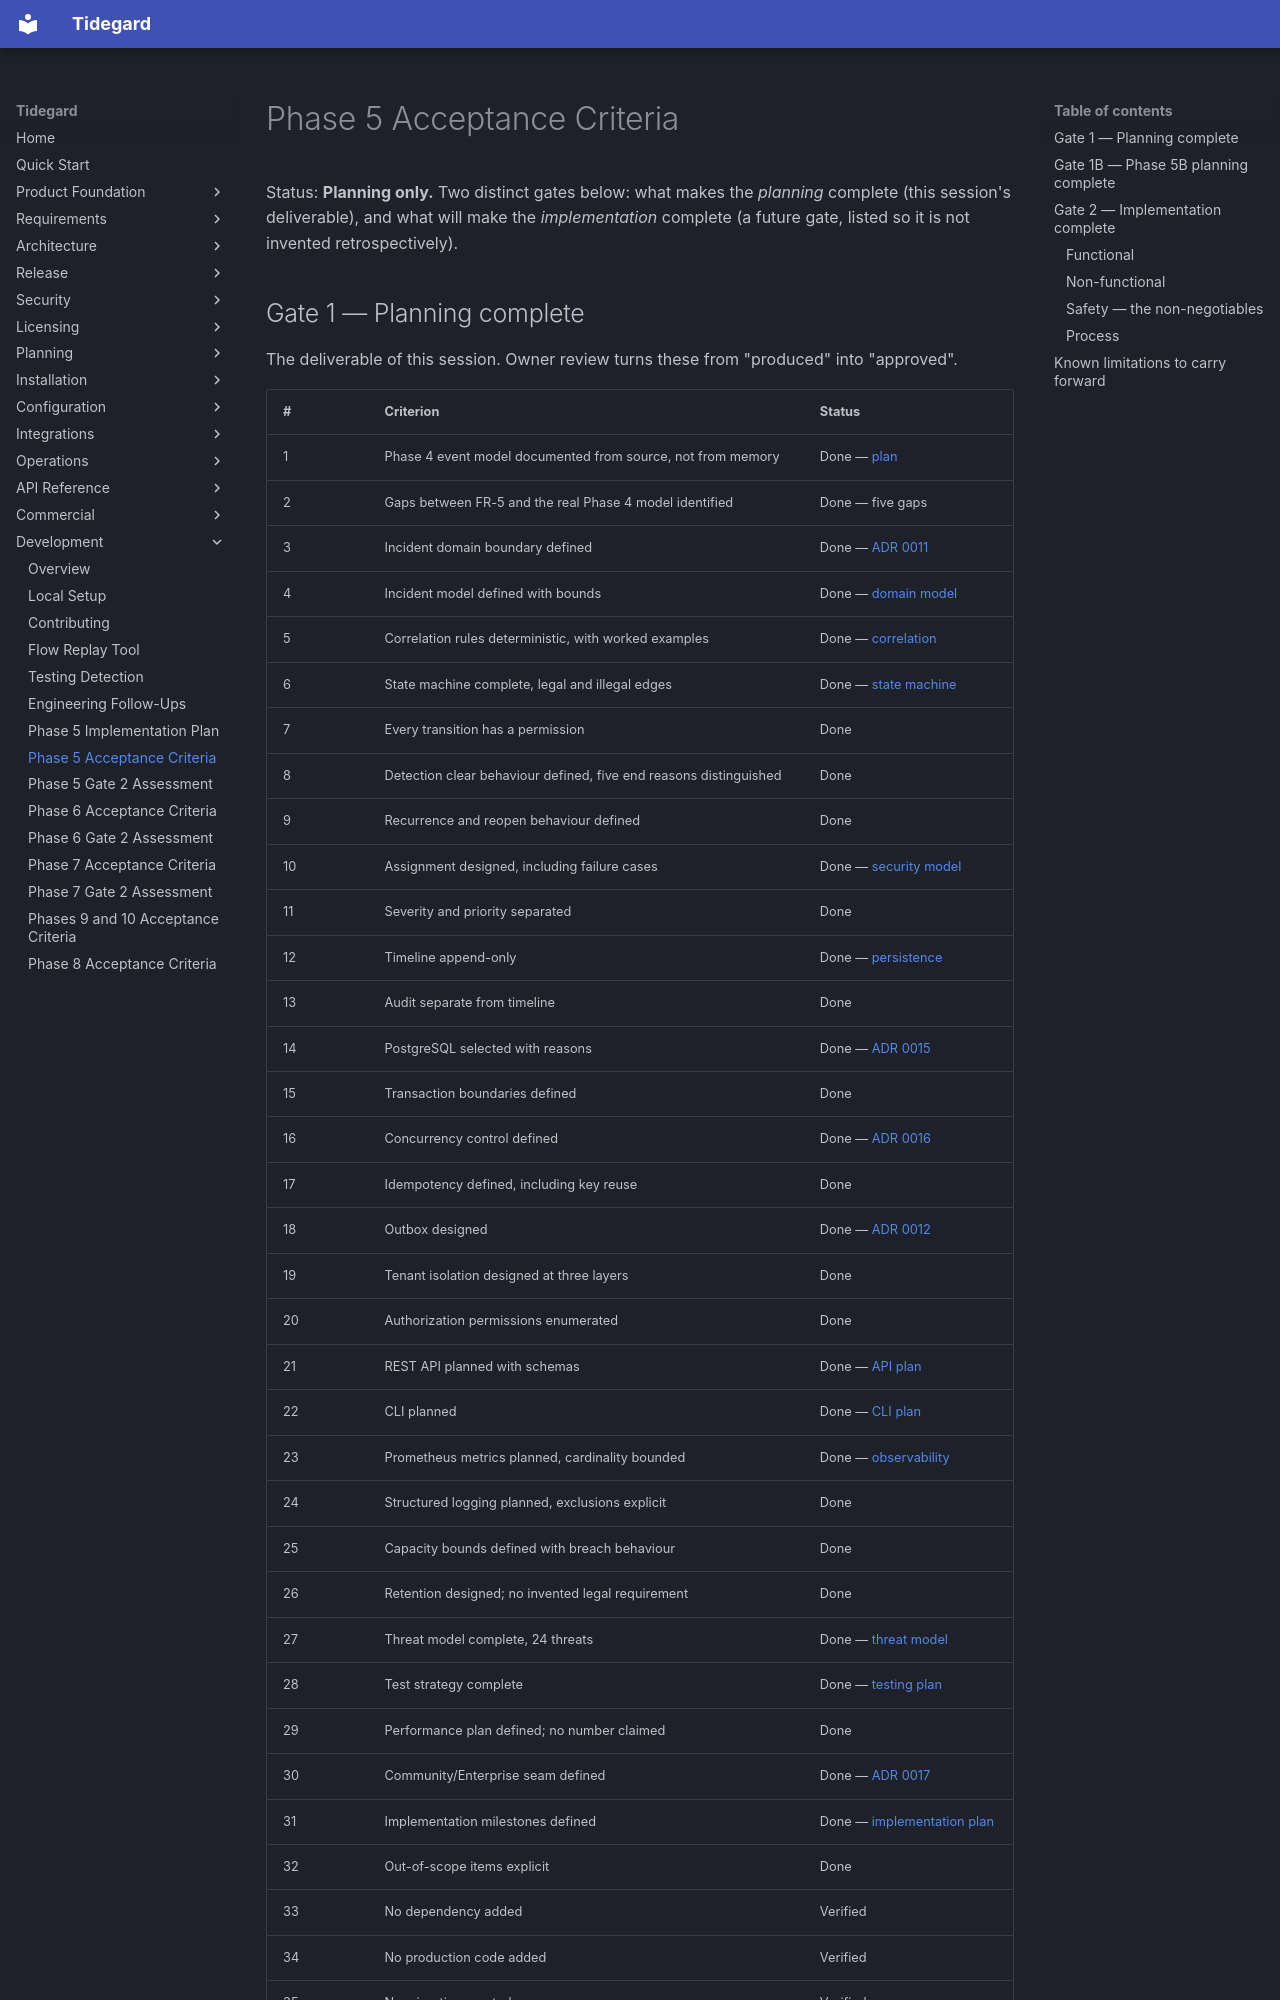

repository: LogiXhare/tidegard · page: development/phase5-acceptance-criteria/index.html · generator: mkdocs

# Phase 5 Acceptance Criteria

Status: **Planning only.** Two distinct gates below: what makes the
*planning* complete (this session's deliverable), and what will make the
*implementation* complete (a future gate, listed so it is not invented
retrospectively).
